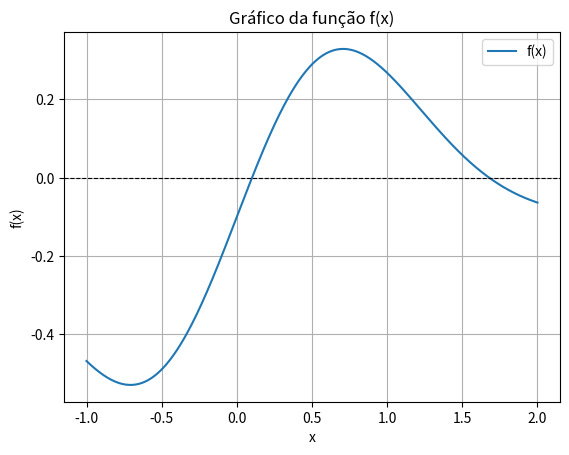

This figure's Python source:
import numpy as np
import matplotlib.pyplot as plt

# Função dada f(x) = x * e^(-x^2) - 0.1
def f(x):
    return x * np.exp(-x**2) - 0.1

# Derivada de f(x)
def df(x):
    return np.exp(-x**2) * (1 - 2 * x**2)

# Método de Newton
def metodo_newton(f, df, x0, tol=1e-6, max_iter=100):
    x = x0
    for i in range(max_iter):
        x_novo = x - f(x) / df(x)
        if abs(x_novo - x) < tol:
            return x_novo, i + 1  # Retorna a raiz e o número de iterações
        x = x_novo
    raise ValueError("O método de Newton não convergiu.")

# Plotando a função no intervalo [-1, 2]
x_vals = np.linspace(-1, 2, 500)
y_vals = f(x_vals)

plt.plot(x_vals, y_vals, label="f(x)")
plt.axhline(0, color="black", linewidth=0.8, linestyle="--")
plt.title("Gráfico da função f(x)")
plt.xlabel("x")
plt.ylabel("f(x)")
plt.grid()
plt.legend()
plt.show()

# Escolha dos pontos iniciais próximos das raízes no intervalo [0, 2]
x0_1 = 0.1  # Próximo da primeira raiz
x0_2 = 1.5  # Próximo da segunda raiz

# Calculando as raízes usando o Método de Newton
raiz_1, iteracoes_1 = metodo_newton(f, df, x0_1)
raiz_2, iteracoes_2 = metodo_newton(f, df, x0_2)

print(f"Primeira raiz: {raiz_1:.6f} encontrada em {iteracoes_1} iterações.")
print(f"Segunda raiz: {raiz_2:.6f} encontrada em {iteracoes_2} iterações.")
